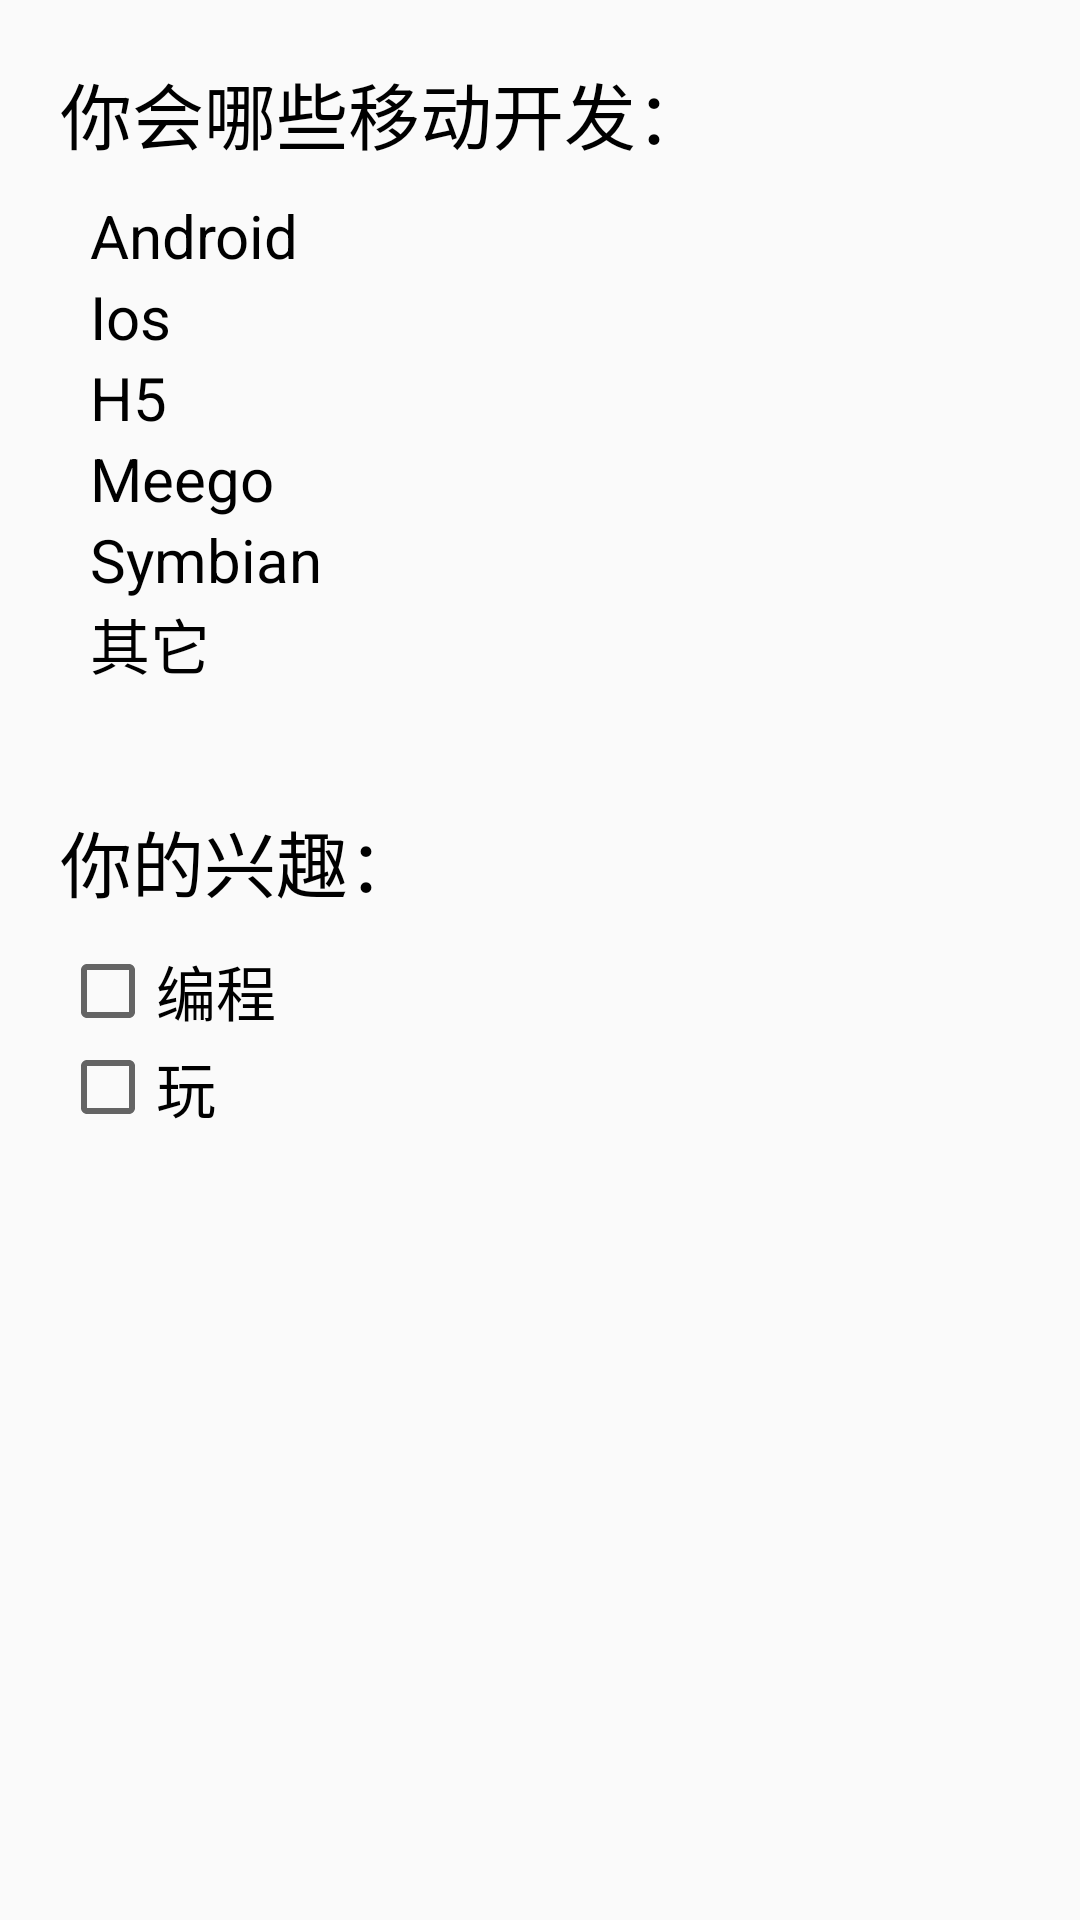

This screen was rendered from an Android layout file. Write that file and the resources it references.
<!-- AndroidManifest.xml: application theme AppTheme -->
<!-- res/layout/activity_check_box.xml -->
<?xml version="1.0" encoding="utf-8"?>
<RelativeLayout xmlns:android="http://schemas.android.com/apk/res/android"
    android:layout_width="match_parent"
    android:layout_height="match_parent"
    android:padding="20dp">

    <TextView
        android:id="@+id/tv_title"
        android:layout_width="match_parent"
        android:layout_height="wrap_content"
        android:text="你会哪些移动开发："
        android:textColor="#000"
        android:textSize="24sp" />

    <CheckBox
        android:id="@+id/cb_1"
        android:layout_width="match_parent"
        android:layout_height="wrap_content"
        android:layout_below="@id/tv_title"
        android:layout_marginTop="10dp"
        android:button="@drawable/bg_checkbox"
        android:paddingLeft="10dp"
        android:text="Android"
        android:textSize="20sp" />

    <CheckBox
        android:id="@+id/cb_2"
        android:layout_width="match_parent"
        android:layout_height="wrap_content"
        android:layout_below="@id/cb_1"
        android:button="@drawable/bg_checkbox"
        android:paddingLeft="10dp"
        android:text="Ios"
        android:textSize="20sp" />

    <CheckBox
        android:id="@+id/cb_3"
        android:layout_width="match_parent"
        android:layout_height="wrap_content"
        android:layout_below="@id/cb_2"
        android:button="@drawable/bg_checkbox"
        android:paddingLeft="10dp"
        android:text="H5"
        android:textSize="20sp" />

    <CheckBox
        android:id="@+id/cb_4"
        android:layout_width="match_parent"
        android:layout_height="wrap_content"
        android:layout_below="@id/cb_3"
        android:button="@drawable/bg_checkbox"
        android:paddingLeft="10dp"
        android:text="Meego"
        android:textSize="20sp" />

    <CheckBox
        android:id="@+id/cb_5"
        android:layout_width="match_parent"
        android:layout_height="wrap_content"
        android:layout_below="@id/cb_4"
        android:button="@drawable/bg_checkbox"
        android:paddingLeft="10dp"
        android:text="Symbian"
        android:textSize="20sp" />

    <CheckBox
        android:id="@+id/cb_6"
        android:layout_width="match_parent"
        android:layout_height="wrap_content"
        android:layout_below="@id/cb_5"
        android:button="@drawable/bg_checkbox"
        android:paddingLeft="10dp"
        android:text="其它"
        android:textSize="20sp" />

    <LinearLayout
        android:layout_width="match_parent"
        android:layout_height="wrap_content"
        android:layout_below="@id/cb_6"
        android:layout_marginTop="40dp"
        android:orientation="vertical">

        <TextView
            android:id="@+id/tv_title2"
            android:layout_width="match_parent"
            android:layout_height="wrap_content"
            android:text="你的兴趣："
            android:textColor="#000"
            android:textSize="24sp" />

        <CheckBox
            android:id="@+id/cb_7"
            android:layout_width="match_parent"
            android:layout_height="wrap_content"
            android:layout_marginTop="10dp"
            android:text="编程"
            android:textSize="20sp" />

        <CheckBox
            android:id="@+id/cb_8"
            android:layout_width="match_parent"
            android:layout_height="wrap_content"
            android:text="玩"
            android:textSize="20sp" />
    </LinearLayout>
</RelativeLayout>
<!-- resources referenced by this layout -->
<resources>
  <style name="AppTheme" parent="Theme.AppCompat.Light.DarkActionBar">
          
          <item name="colorPrimary">@color/colorPrimary</item>
          <item name="colorPrimaryDark">@color/colorPrimaryDark</item>
          <item name="colorAccent">@color/colorAccent</item>
      </style>
  <color name="colorPrimary">#008577</color>
  <color name="colorPrimaryDark">#00574B</color>
  <color name="colorAccent">#D81B60</color>
</resources>
